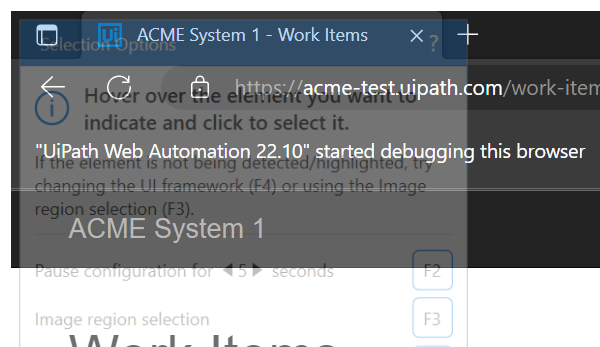
Task: This process calculate the client security hash, using reframework template.
Workflow: System1_Navigate_To_WorkItems

Step 1: Attach Browser 'msedge.exe ACME' in window 'ACME System 1 - Work Items' (msedge.exe)

Step 2: find the link 'Log Out' (no picture)

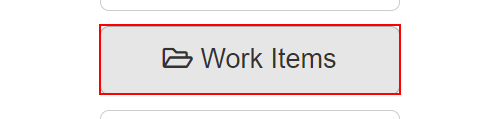
Step 3 [then]: click on the button 'Work Items'
